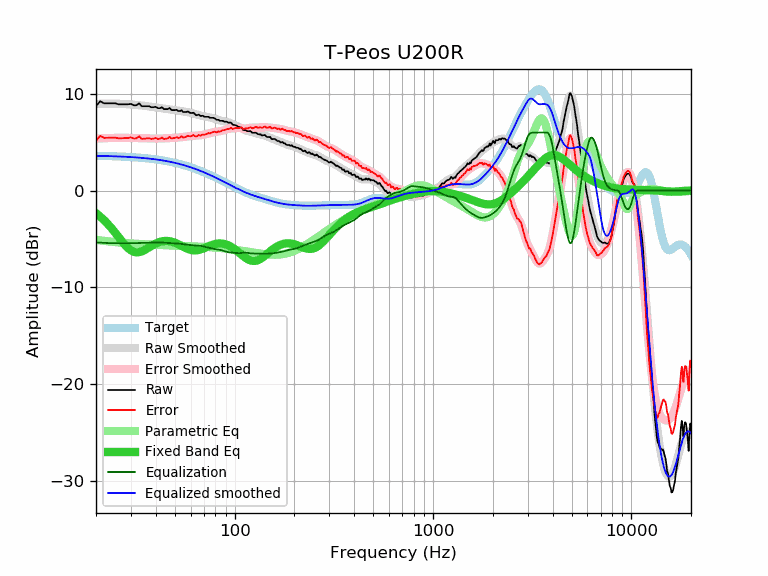

Data behind this chart, as committed beside it:
frequency, raw, error, smoothed, error_smoothed, equalization, parametric_eq, equalized_raw, equalized_smoothed, target
20, 8.74, 5.15, 8.96, 5.37, -5.37, -2.35, 3.38, 3.59, 3.59
21, 9.23, 5.65, 8.98, 5.39, -5.39, -2.69, 3.84, 3.58, 3.58
22, 9.02, 5.45, 8.99, 5.41, -5.41, -3.07, 3.61, 3.57, 3.57
23, 9.02, 5.46, 8.99, 5.43, -5.43, -3.48, 3.59, 3.56, 3.56
24, 9.02, 5.47, 8.99, 5.44, -5.44, -3.92, 3.58, 3.55, 3.55
25, 9.02, 5.48, 8.99, 5.45, -5.45, -4.36, 3.58, 3.54, 3.54
26, 8.92, 5.40, 8.98, 5.45, -5.45, -4.81, 3.47, 3.53, 3.53
27, 8.92, 5.41, 8.96, 5.45, -5.45, -5.24, 3.47, 3.51, 3.51
28, 8.92, 5.43, 8.94, 5.45, -5.45, -5.62, 3.48, 3.50, 3.50
29, 8.92, 5.44, 8.92, 5.44, -5.44, -5.94, 3.48, 3.48, 3.48
30, 8.96, 5.50, 8.90, 5.44, -5.44, -6.18, 3.52, 3.46, 3.46
31, 8.82, 5.38, 8.88, 5.44, -5.44, -6.33, 3.38, 3.44, 3.44
32, 8.82, 5.40, 8.86, 5.43, -5.43, -6.39, 3.39, 3.42, 3.42
33, 9.02, 5.62, 8.83, 5.43, -5.43, -6.37, 3.60, 3.40, 3.40
34, 8.72, 5.34, 8.80, 5.42, -5.42, -6.29, 3.30, 3.38, 3.38
35, 8.72, 5.36, 8.76, 5.41, -5.41, -6.18, 3.31, 3.36, 3.36
36, 8.72, 5.39, 8.73, 5.40, -5.40, -6.03, 3.33, 3.33, 3.33
37, 8.72, 5.41, 8.70, 5.39, -5.39, -5.88, 3.33, 3.31, 3.31
38, 8.62, 5.34, 8.66, 5.38, -5.38, -5.74, 3.24, 3.28, 3.28
39, 8.62, 5.37, 8.63, 5.38, -5.38, -5.60, 3.25, 3.25, 3.25
40, 8.66, 5.44, 8.60, 5.38, -5.38, -5.48, 3.29, 3.22, 3.22
41, 8.52, 5.33, 8.57, 5.38, -5.38, -5.38, 3.14, 3.19, 3.19
42, 8.52, 5.36, 8.54, 5.38, -5.38, -5.31, 3.14, 3.16, 3.16
43, 8.61, 5.48, 8.52, 5.39, -5.39, -5.25, 3.22, 3.13, 3.13
44, 8.42, 5.33, 8.49, 5.39, -5.39, -5.22, 3.03, 3.09, 3.09
45, 8.42, 5.36, 8.46, 5.40, -5.40, -5.21, 3.02, 3.06, 3.06
46, 8.42, 5.40, 8.44, 5.41, -5.41, -5.22, 3.01, 3.02, 3.02
47, 8.54, 5.56, 8.41, 5.42, -5.42, -5.24, 3.12, 2.99, 2.99
48, 8.32, 5.38, 8.38, 5.43, -5.43, -5.28, 2.89, 2.95, 2.95
49, 8.32, 5.41, 8.35, 5.45, -5.45, -5.34, 2.88, 2.91, 2.91
50, 8.32, 5.46, 8.32, 5.46, -5.46, -5.40, 2.86, 2.87, 2.87
51, 8.35, 5.53, 8.30, 5.47, -5.47, -5.48, 2.88, 2.82, 2.82
52, 8.22, 5.44, 8.27, 5.49, -5.49, -5.56, 2.74, 2.78, 2.78
53, 8.22, 5.48, 8.24, 5.50, -5.50, -5.64, 2.72, 2.74, 2.74
54, 8.30, 5.61, 8.21, 5.52, -5.52, -5.73, 2.78, 2.69, 2.69
55, 8.12, 5.47, 8.19, 5.54, -5.54, -5.81, 2.58, 2.65, 2.65
56, 8.12, 5.52, 8.16, 5.56, -5.56, -5.89, 2.56, 2.60, 2.60
57, 8.12, 5.57, 8.14, 5.58, -5.58, -5.97, 2.54, 2.55, 2.55
58, 8.18, 5.68, 8.11, 5.60, -5.60, -6.03, 2.58, 2.51, 2.51
59, 8.08, 5.62, 8.08, 5.62, -5.62, -6.09, 2.46, 2.46, 2.46
60, 8.02, 5.61, 8.05, 5.64, -5.64, -6.13, 2.39, 2.41, 2.41
61, 8.02, 5.66, 8.01, 5.65, -5.65, -6.16, 2.37, 2.36, 2.36
62, 8.05, 5.74, 7.96, 5.66, -5.66, -6.18, 2.40, 2.31, 2.31
63, 7.90, 5.64, 7.92, 5.66, -5.66, -6.19, 2.24, 2.26, 2.26
64, 7.78, 5.58, 7.88, 5.67, -5.67, -6.18, 2.11, 2.21, 2.21
65, 7.82, 5.67, 7.83, 5.68, -5.68, -6.16, 2.14, 2.15, 2.15
66, 7.85, 5.75, 7.79, 5.69, -5.69, -6.14, 2.16, 2.10, 2.10
67, 7.72, 5.67, 7.76, 5.71, -5.71, -6.10, 2.01, 2.05, 2.05
68, 7.72, 5.73, 7.73, 5.73, -5.73, -6.06, 1.99, 1.99, 1.99
69, 7.74, 5.80, 7.70, 5.76, -5.76, -6.01, 1.98, 1.94, 1.94
70, 7.66, 5.77, 7.67, 5.79, -5.79, -5.96, 1.88, 1.89, 1.89
71, 7.62, 5.79, 7.65, 5.82, -5.82, -5.91, 1.80, 1.83, 1.83
72, 7.62, 5.84, 7.63, 5.85, -5.85, -5.86, 1.77, 1.78, 1.78
73, 7.62, 5.90, 7.61, 5.88, -5.88, -5.80, 1.74, 1.73, 1.73
74, 7.62, 5.95, 7.59, 5.92, -5.92, -5.75, 1.71, 1.67, 1.67
75, 7.52, 5.91, 7.57, 5.95, -5.95, -5.71, 1.57, 1.62, 1.62
76, 7.52, 5.96, 7.54, 5.98, -5.98, -5.66, 1.54, 1.56, 1.56
77, 7.52, 6.01, 7.51, 6.00, -6.00, -5.62, 1.52, 1.51, 1.51
78, 7.52, 6.07, 7.48, 6.03, -6.03, -5.58, 1.50, 1.45, 1.45
79, 7.49, 6.09, 7.44, 6.04, -6.04, -5.55, 1.45, 1.40, 1.40
... 553 more rows
